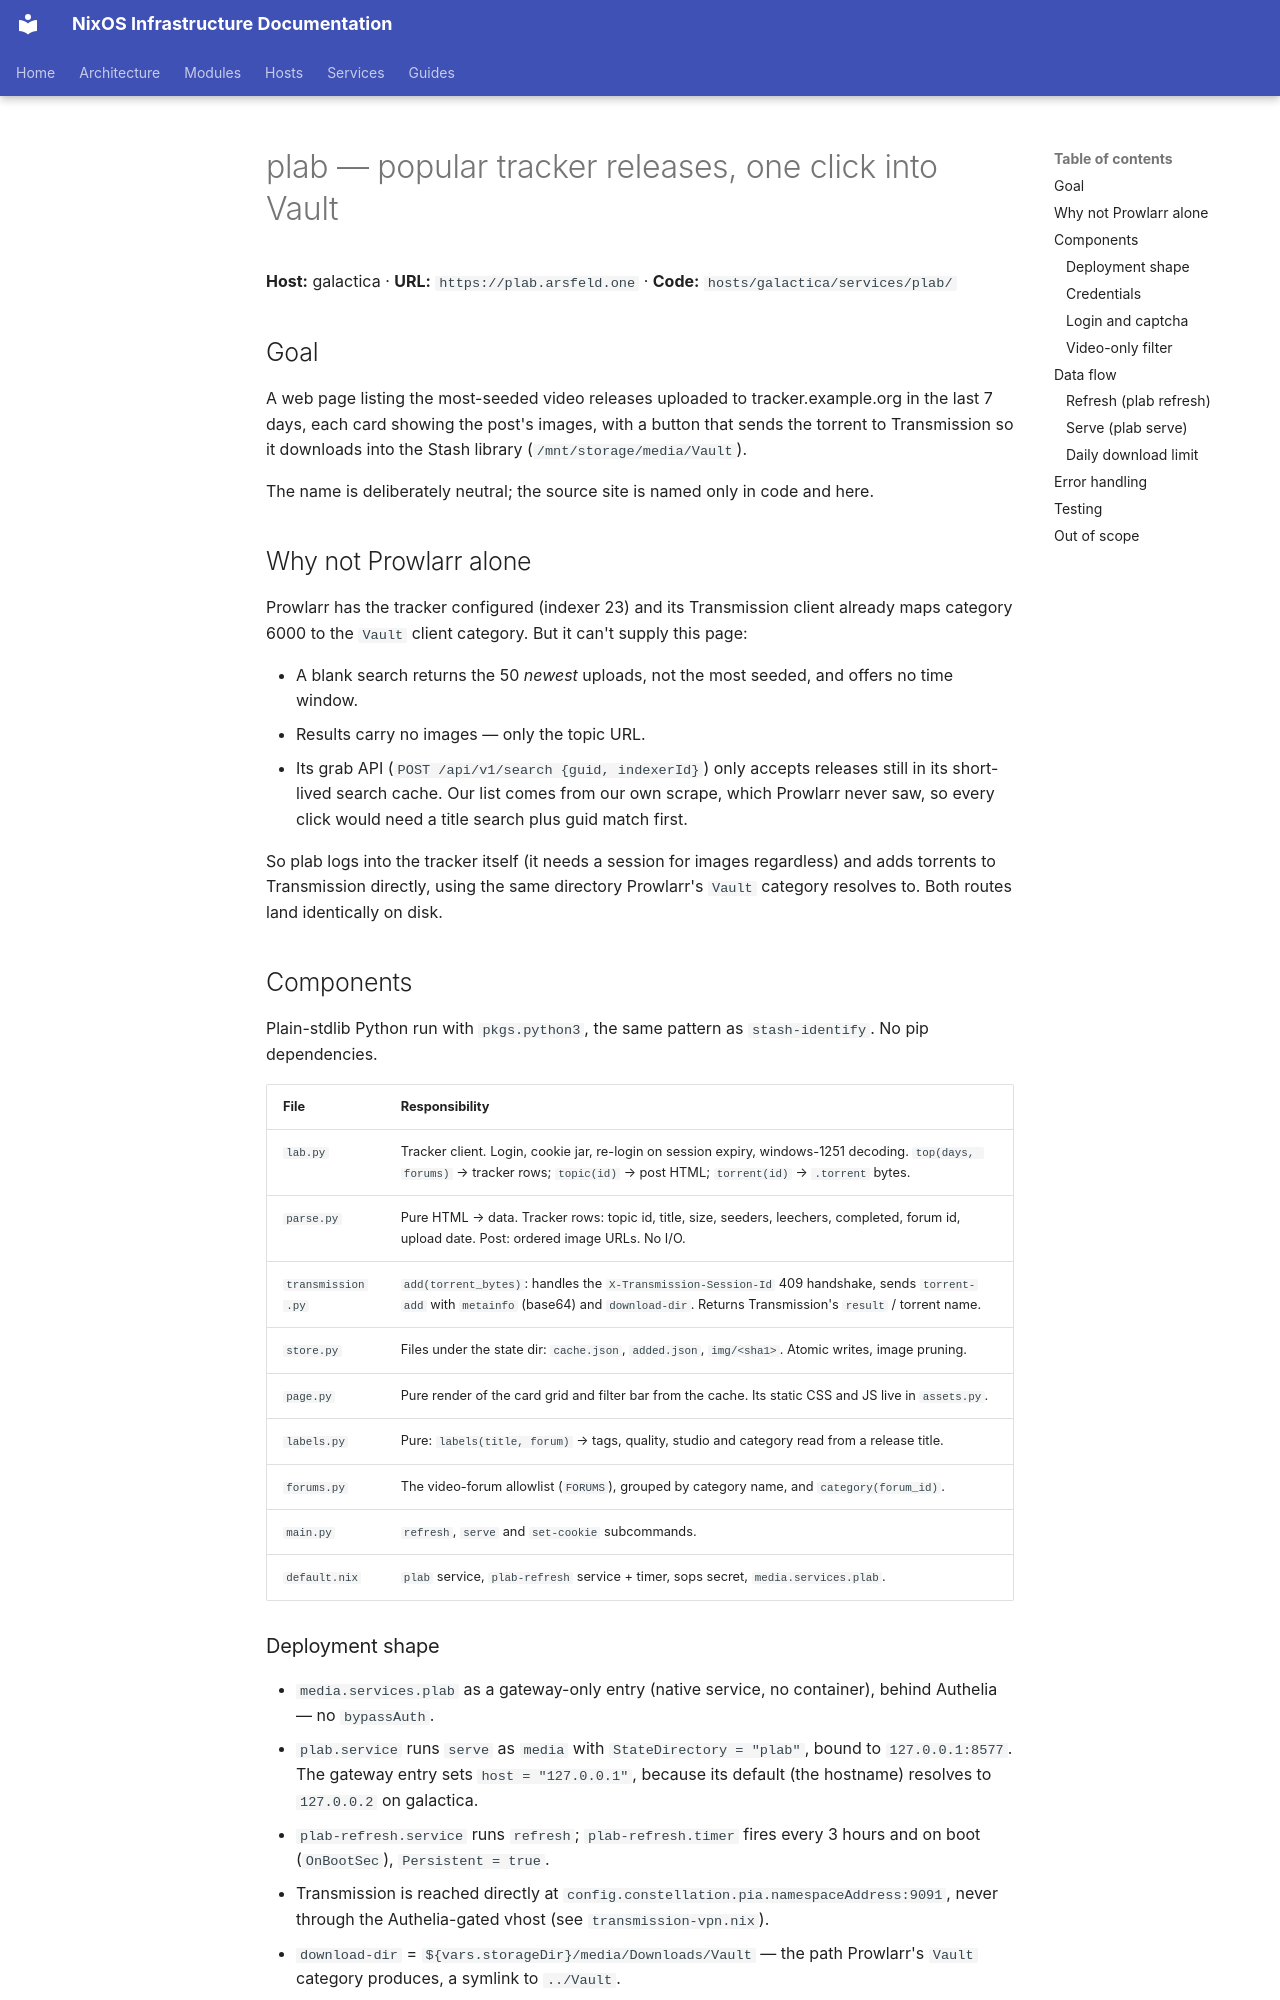

repository: arsfeld/nixos · page: superpowers/specs/2026-10-09-plab-design/index.html · generator: mkdocs

# plab — popular tracker releases, one click into Vault

**Host:** galactica · **URL:** `https://plab.arsfeld.one` · **Code:** `hosts/galactica/services/plab/`

## Goal

A web page listing the most-seeded video releases uploaded to tracker.example.org in the last
7 days, each card showing the post's images, with a button that sends the torrent to
Transmission so it downloads into the Stash library (`/mnt/storage/media/Vault`).

The name is deliberately neutral; the source site is named only in code and here.

## Why not Prowlarr alone

Prowlarr has the tracker configured (indexer 23) and its Transmission client already maps
category 6000 to the `Vault` client category. But it can't supply this page:

- A blank search returns the 50 *newest* uploads, not the most seeded, and offers no
  time window.
- Results carry no images — only the topic URL.
- Its grab API (`POST /api/v1/search {guid, indexerId}`) only accepts releases still in
  its short-lived search cache. Our list comes from our own scrape, which Prowlarr never
  saw, so every click would need a title search plus guid match first.

So plab logs into the tracker itself (it needs a session for images regardless) and adds
torrents to Transmission directly, using the same directory Prowlarr's `Vault` category
resolves to. Both routes land identically on disk.

## Components

Plain-stdlib Python run with `pkgs.python3`, the same pattern as `stash-identify`. No
pip dependencies.

| File | Responsibility |
|---|---|
| `lab.py` | Tracker client. Login, cookie jar, re-login on session expiry, windows-1251 decoding. `top(days, forums)` → tracker rows; `topic(id)` → post HTML; `torrent(id)` → `.torrent` bytes. |
| `parse.py` | Pure HTML → data. Tracker rows: topic id, title, size, seeders, leechers, completed, forum id, upload date. Post: ordered image URLs. No I/O. |
| `transmission.py` | `add(torrent_bytes)`: handles the `X-Transmission-Session-Id` 409 handshake, sends `torrent-add` with `metainfo` (base64) and `download-dir`. Returns Transmission's `result` / torrent name. |
| `store.py` | Files under the state dir: `cache.json`, `added.json`, `img/<sha1>`. Atomic writes, image pruning. |
| `page.py` | Pure render of the card grid and filter bar from the cache. Its static CSS and JS live in `assets.py`. |
| `labels.py` | Pure: `labels(title, forum)` → tags, quality, studio and category read from a release title. |
| `forums.py` | The video-forum allowlist (`FORUMS`), grouped by category name, and `category(forum_id)`. |
| `main.py` | `refresh`, `serve` and `set-cookie` subcommands. |
| `default.nix` | `plab` service, `plab-refresh` service + timer, sops secret, `media.services.plab`. |

### Deployment shape

- `media.services.plab` as a gateway-only entry (native service, no container), behind
  Authelia — no `bypassAuth`.
- `plab.service` runs `serve` as `media` with `StateDirectory = "plab"`, bound to
  `127.0.0.1:8577`. The gateway entry sets `host = "127.0.0.1"`, because its default
  (the hostname) resolves to `127.0.0.2` on galactica.
- `plab-refresh.service` runs `refresh`; `plab-refresh.timer` fires every 3 hours and on
  boot (`OnBootSec`), `Persistent = true`.
- Transmission is reached directly at `config.constellation.pia.namespaceAddress:9091`,
  never through the Authelia-gated vhost (see `transmission-vpn.nix`).
- `download-dir` = `${vars.storageDir}/media/Downloads/Vault` — the path Prowlarr's
  `Vault` category produces, a symlink to `../Vault`.

### Credentials

Tracker username and password copied once from Prowlarr's database into
`secrets/sops/galactica.yaml` as `plab-username` / `plab-password`, owned by `media`.
plab never reads Prowlarr at runtime.
